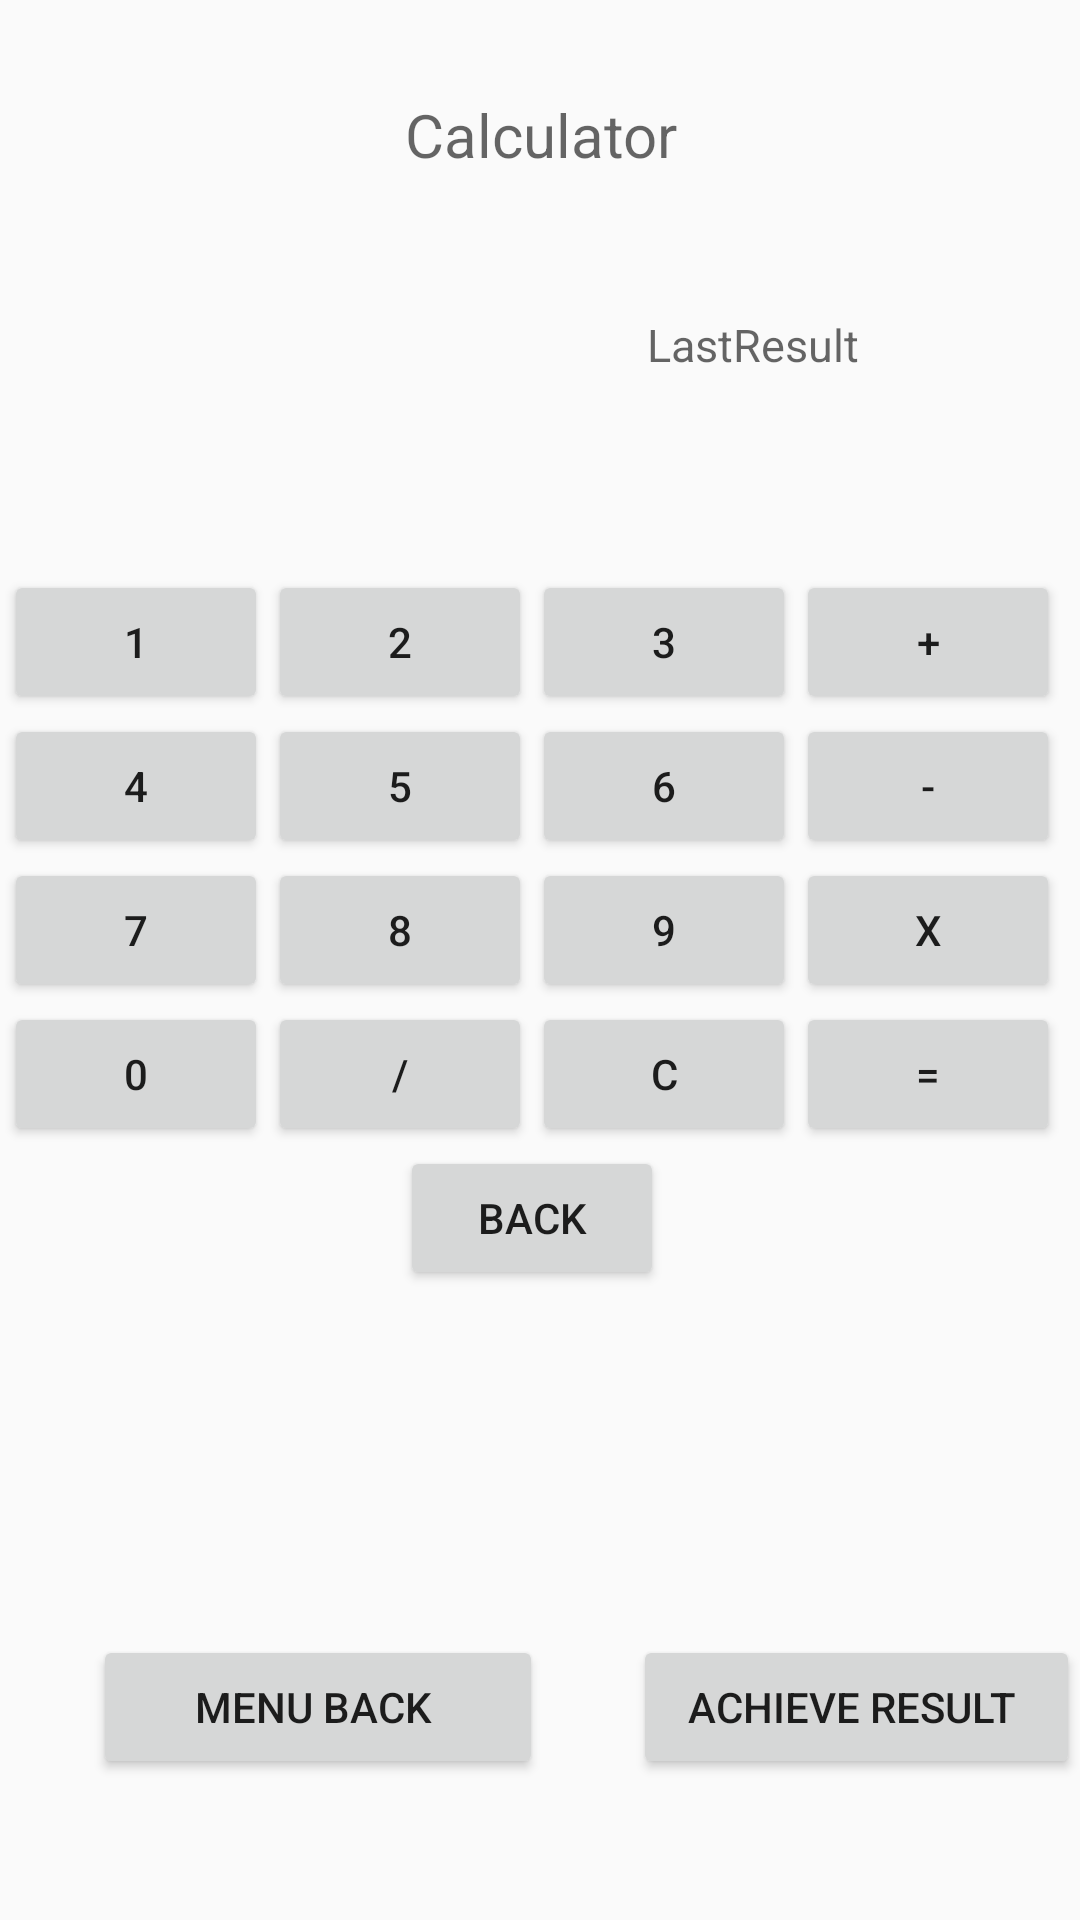

Here is an Android app screen rendered from its layout file. Give the layout XML and the strings, colors and styles it references.
<!-- AndroidManifest.xml: application theme AppTheme -->
<!-- res/layout/calculator_fragment.xml -->
<?xml version="1.0" encoding="utf-8"?>
<RelativeLayout
    xmlns:android="http://schemas.android.com/apk/res/android"
    xmlns:tools="http://schemas.android.com/tools"
    android:layout_width="match_parent"
    android:layout_height="match_parent"
    tools:context=".ui.calculator.CalculatorFragment">

    <TextView
        android:id="@+id/calculator_text_result"
        android:layout_width="match_parent"
        android:layout_height="50dp"
        android:layout_alignParentStart="true"
        android:layout_alignParentLeft="true"
        android:layout_alignParentTop="true"
        android:layout_alignParentEnd="true"
        android:layout_alignParentRight="true"
        android:layout_marginStart="10dp"
        android:layout_marginLeft="10dp"
        android:layout_marginTop="20dp"
        android:layout_marginEnd="9dp"
        android:layout_marginRight="9dp"
        android:gravity="center"
        android:hint="Calculator"
        android:maxLength="20"
        android:textAlignment="center"
        android:textSize="20dp" />

    <TextView
        android:id="@+id/calculator_text_lastReso"
        android:layout_width="200dp"
        android:layout_height="50dp"
        android:layout_below="@+id/calculator_text_result"
        android:layout_alignParentEnd="true"
        android:layout_alignParentRight="true"
        android:layout_marginTop="20dp"
        android:layout_marginEnd="9dp"
        android:layout_marginRight="9dp"
        android:gravity="center"
        android:hint="LastResult"
        android:maxLength="20"
        android:textAlignment="center"
        android:textSize="15dp" />

    <TableLayout
        android:id="@+id/calculate_TableLayout"
        android:layout_width="300dp"
        android:layout_height="350dp"
        android:layout_below="@+id/calculator_text_lastReso"
        android:layout_alignParentStart="true"
        android:layout_alignParentLeft="true"
        android:layout_alignParentEnd="true"
        android:layout_alignParentRight="true"
        android:layout_marginTop="50dp"
        android:layout_marginEnd="5dp"
        android:layout_marginRight="6dp"
        tools:layout_editor_absoluteX="1dp"
        tools:layout_editor_absoluteY="1dp">


        <TableRow
            android:layout_width="match_parent"
            android:layout_height="wrap_content"
            android:gravity="center">

            <Button
                android:id="@+id/calculator_button_1"
                android:text="1"
                />

            <Button
                android:id="@+id/calculator_button_2"
                android:text="2" />

            <Button
                android:id="@+id/calculator_button_3"
                android:text="3" />

            <Button
                android:id="@+id/calculator_button_plus"
                android:text="+" />

        </TableRow>

        <TableRow
            android:layout_width="match_parent"
            android:layout_height="match_parent"
            android:gravity="center">

            <Button
                android:id="@+id/calculator_button_4"
                android:text="4" />

            <Button
                android:id="@+id/calculator_button_5"
                android:text="5" />

            <Button
                android:id="@+id/calculator_button_6"
                android:text="6" />

            <Button
                android:id="@+id/calculator_button_minus"
                android:text="-" />

        </TableRow>

        <TableRow

            android:layout_width="match_parent"
            android:layout_height="match_parent"
            android:gravity="center">

            <Button
                android:id="@+id/calculator_button_7"
                android:text="7" />

            <Button
                android:id="@+id/calculator_button_8"
                android:text="8" />

            <Button
                android:id="@+id/calculator_button_9"
                android:text="9" />

            <Button
                android:id="@+id/calculator_button_multiply"
                android:text="x" />

        </TableRow>

        <TableRow
            android:layout_width="match_parent"
            android:layout_height="match_parent"
            android:gravity="center">

            <Button
                android:id="@+id/calculator_button_0"
                android:text="0" />

            <Button
                android:id="@+id/calculator_button_divided"
                android:text="/" />

            <Button
                android:id="@+id/calculator_button_reset"
                android:text="C"/>

            <Button
                android:id="@+id/calculator_button_equals"
                android:text=" = " />

        </TableRow>

        <TableRow
            android:layout_width="match_parent"
            android:layout_height="wrap_content"
            android:gravity="center">
            <Button
                android:id="@+id/calculator_button_excludeValues"
                android:text="Back"/>

        </TableRow>

    </TableLayout>


    <Button
        android:id="@+id/calculator_btn_backMain"
        android:layout_width="150dp"
        android:layout_height="wrap_content"
        android:layout_below="@+id/calculate_TableLayout"
        android:layout_alignParentStart="true"
        android:layout_alignParentLeft="true"
        android:layout_marginStart="31dp"
        android:layout_marginLeft="31dp"
        android:layout_marginTop="5dp"
        android:text="Menu Back " />

    <Button
        android:id="@+id/calculator_btn_ArquiveResult_Main"
        android:layout_width="150dp"
        android:layout_height="wrap_content"
        android:layout_below="@+id/calculate_TableLayout"
        android:layout_marginStart="30dp"
        android:layout_marginLeft="30dp"
        android:layout_marginTop="5dp"
        android:layout_toEndOf="@+id/calculator_btn_backMain"
        android:layout_toRightOf="@+id/calculator_btn_backMain"
        android:text="Achieve Result " />




</RelativeLayout>
<!-- resources referenced by this layout -->
<resources>
  <style name="AppTheme" parent="Theme.AppCompat.Light">
          
          <item name="colorPrimary">@color/colorPrimary</item>
          <item name="colorPrimaryDark">@color/colorPrimaryDark</item>
          <item name="colorAccent">@color/colorAccent</item>
      </style>
  <color name="colorPrimary">#6200EE</color>
  <color name="colorPrimaryDark">#EA0D58</color>
  <color name="colorAccent">#03FD2B</color>
</resources>
